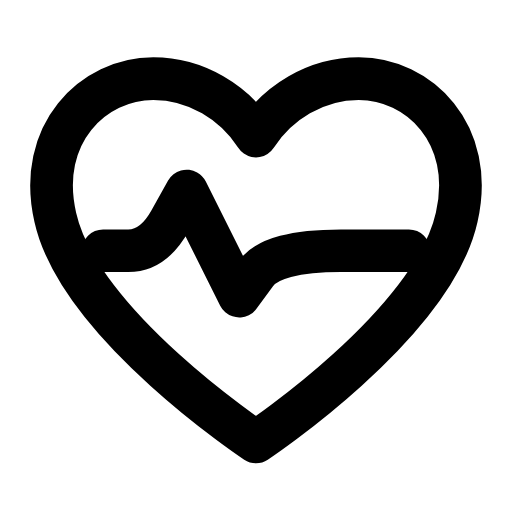
t = 0.00 s
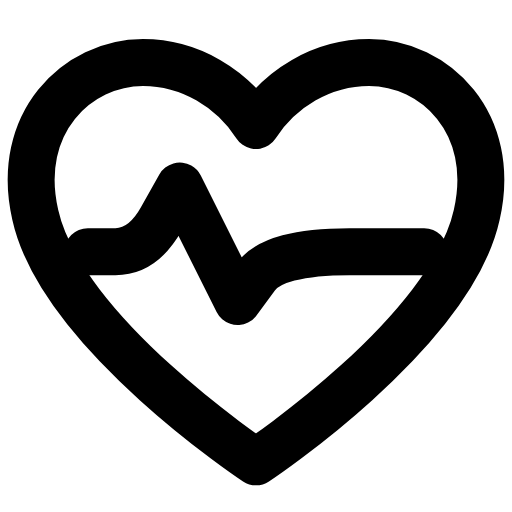
t = 0.23 s
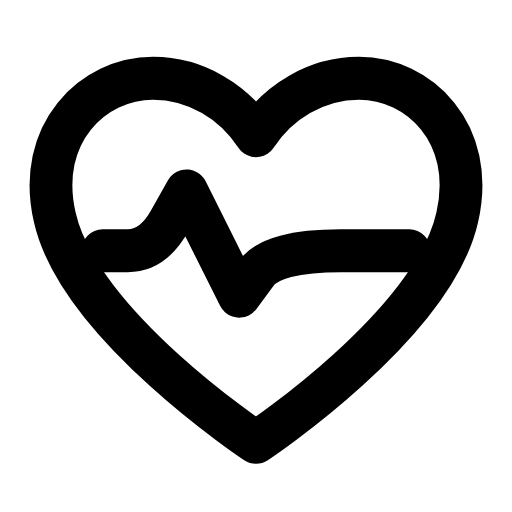
t = 0.46 s
t = 0.66 s: frame unchanged from t = 0.00 s, image omitted
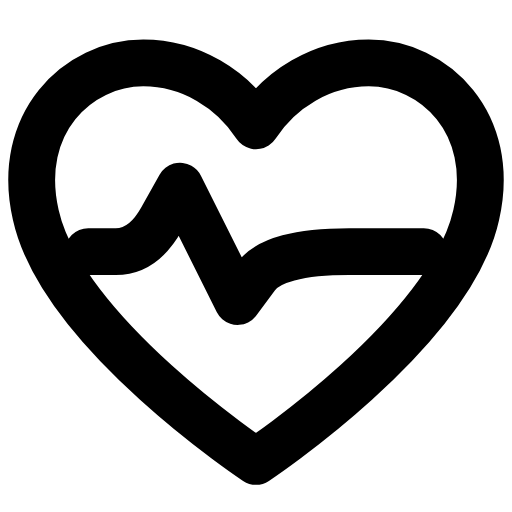
t = 0.91 s
t = 1.11 s: frame unchanged from t = 0.46 s, image omitted

The animated SVG that drew these frames (rendered in a browser with its animation timeline set to each time). Animation: 1 SMIL element (animateTransform=1); one cycle of 1.35 s, repeats indefinitely.

<svg xmlns="http://www.w3.org/2000/svg" width="24" height="24" viewBox="0 0 24 24" fill="none"><g transform="translate(-1.44 -1.463) scale(1.12)"><g transform="translate(12 11.4)"><g><animateTransform attributeName="transform" type="scale" values="1;1.1;1;1;1.1;1;1" keyTimes="0;0.225;0.45;0.6;0.75;0.9;1" dur="1.35s" repeatCount="indefinite" calcMode="spline" keySplines="0.16 1 0.3 1;0.16 1 0.3 1;0.16 1 0.3 1;0.16 1 0.3 1;0.16 1 0.3 1;0.16 1 0.3 1"/><g transform="translate(-12 -11.4)"><g><path stroke="currentColor" stroke-width="1.786" stroke-linecap="round" stroke-linejoin="round" fill="none" d="M12 19.8S4.6 14.9 3.6 10.4C2.8 6.9 5.2 4.6 7.7 4.6C9.5 4.6 11.1 5.6 12 7C12.9 5.6 14.5 4.6 16.3 4.6C18.8 4.6 21.2 6.9 20.4 10.4C19.4 14.9 12 19.8 12 19.8Z"></path><path stroke="currentColor" stroke-width="1.786" stroke-linecap="round" stroke-linejoin="round" fill="none" d="M5.6 11.8L6.65 11.8Q7.7 11.8 8.4 10.55L9.1 9.3L11.3 13.7L12 12.75Q12.7 11.8 15.55 11.8L18.4 11.8"></path></g></g></g></g></g></svg>
